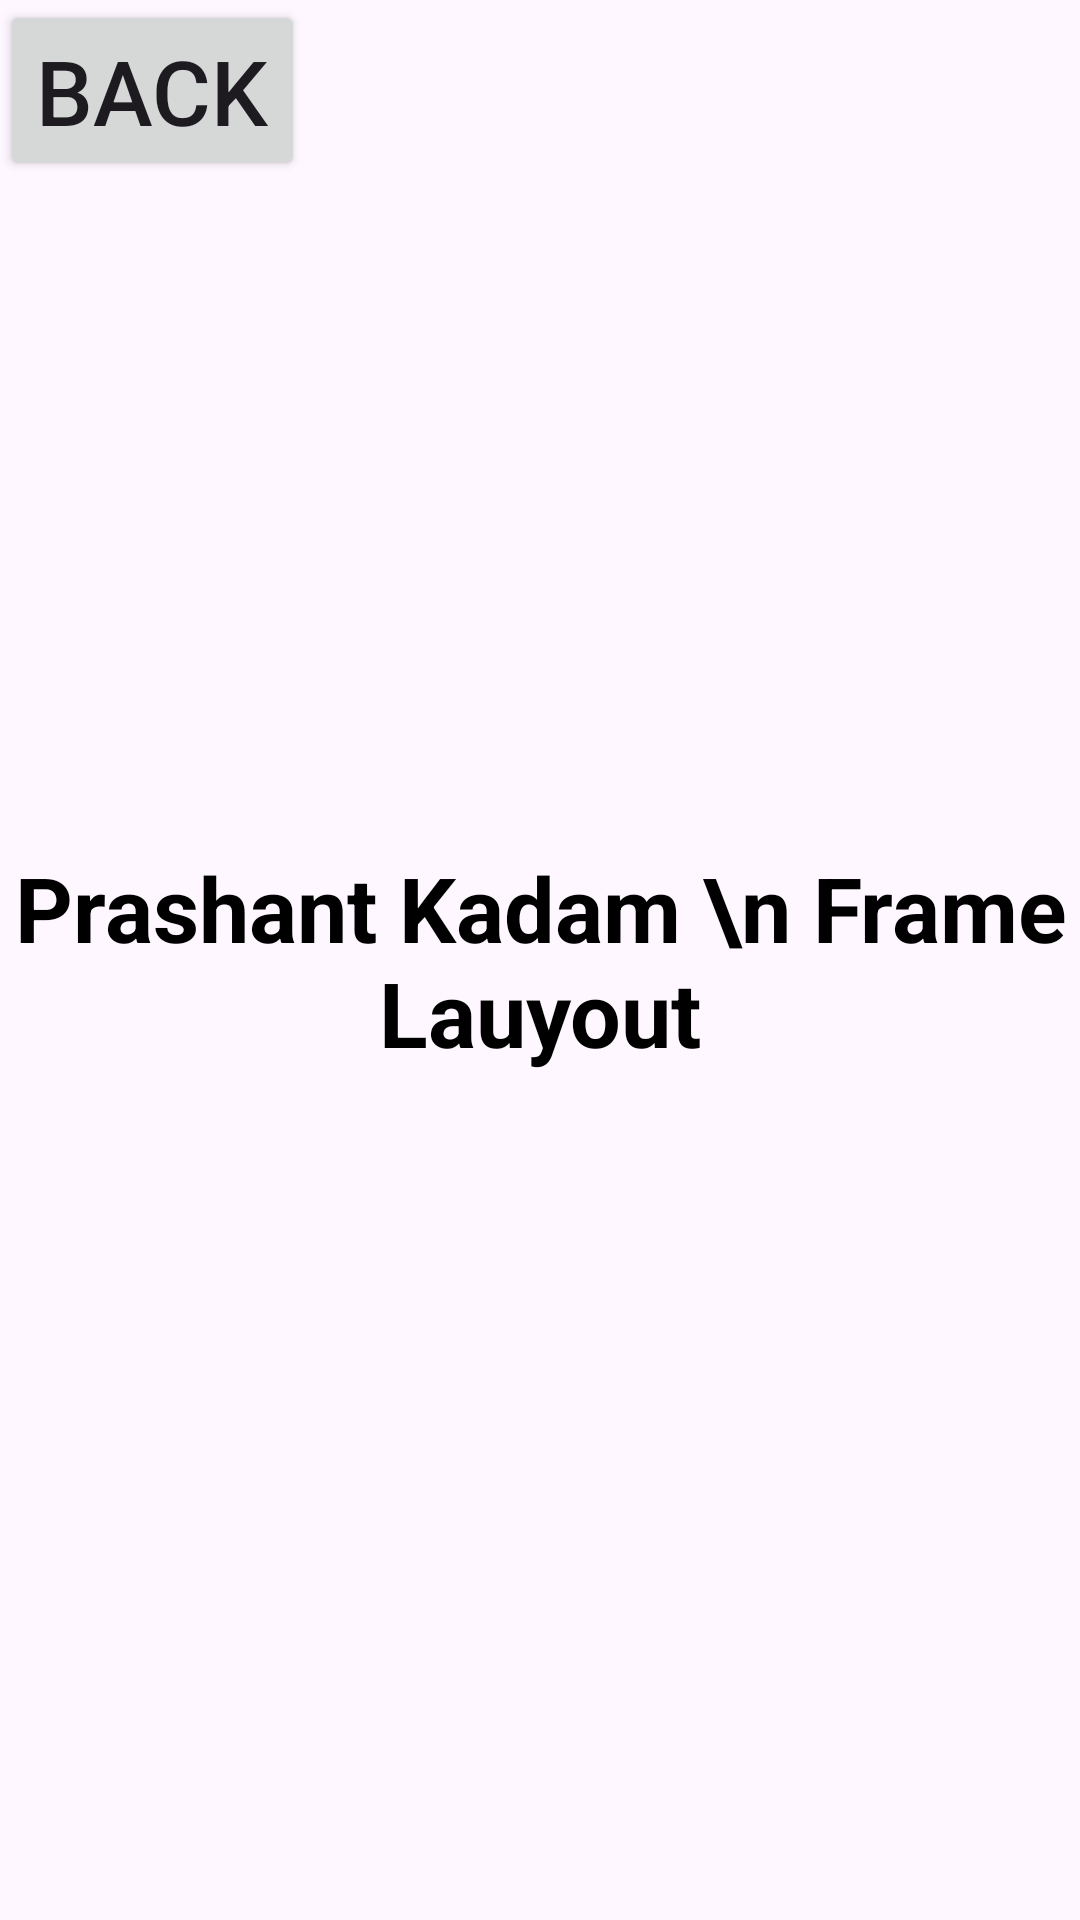

The Android layout XML behind this screen, and the referenced resources:
<!-- AndroidManifest.xml: application theme Theme.P51 -->
<!-- res/layout/activity_main3.xml -->
<?xml version="1.0" encoding="utf-8"?>
<FrameLayout xmlns:android="http://schemas.android.com/apk/res/android"
    xmlns:app="http://schemas.android.com/apk/res-auto"
    xmlns:tools="http://schemas.android.com/tools"
    android:layout_width="match_parent"
    android:layout_height="match_parent"
    tools:context=".MainActivity3">
    <ImageView
        android:layout_width="fill_parent"
        android:layout_height="fill_parent"
        android:src="@drawable/ic_launcher_background"
        android:scaleType="fitCenter"/>
    <TextView
        android:layout_width="fill_parent"
        android:layout_height="fill_parent"
        android:text="Prashant Kadam \n Frame Lauyout"
        android:textStyle="bold"
        android:textSize="30dp"
        android:textColor="#000000"
        android:gravity="center"/>
    <Button
        android:id="@+id/btn3"
        android:layout_width="wrap_content"
        android:layout_height="wrap_content"
        android:text="Back"
        android:textSize="30dp"/>
</FrameLayout>
<!-- resources referenced by this layout -->
<resources>
  <style name="Theme.P51" parent="Base.Theme.P51" />
  <style name="Base.Theme.P51" parent="Theme.Material3.DayNight.NoActionBar">
          
          
      </style>
</resources>
